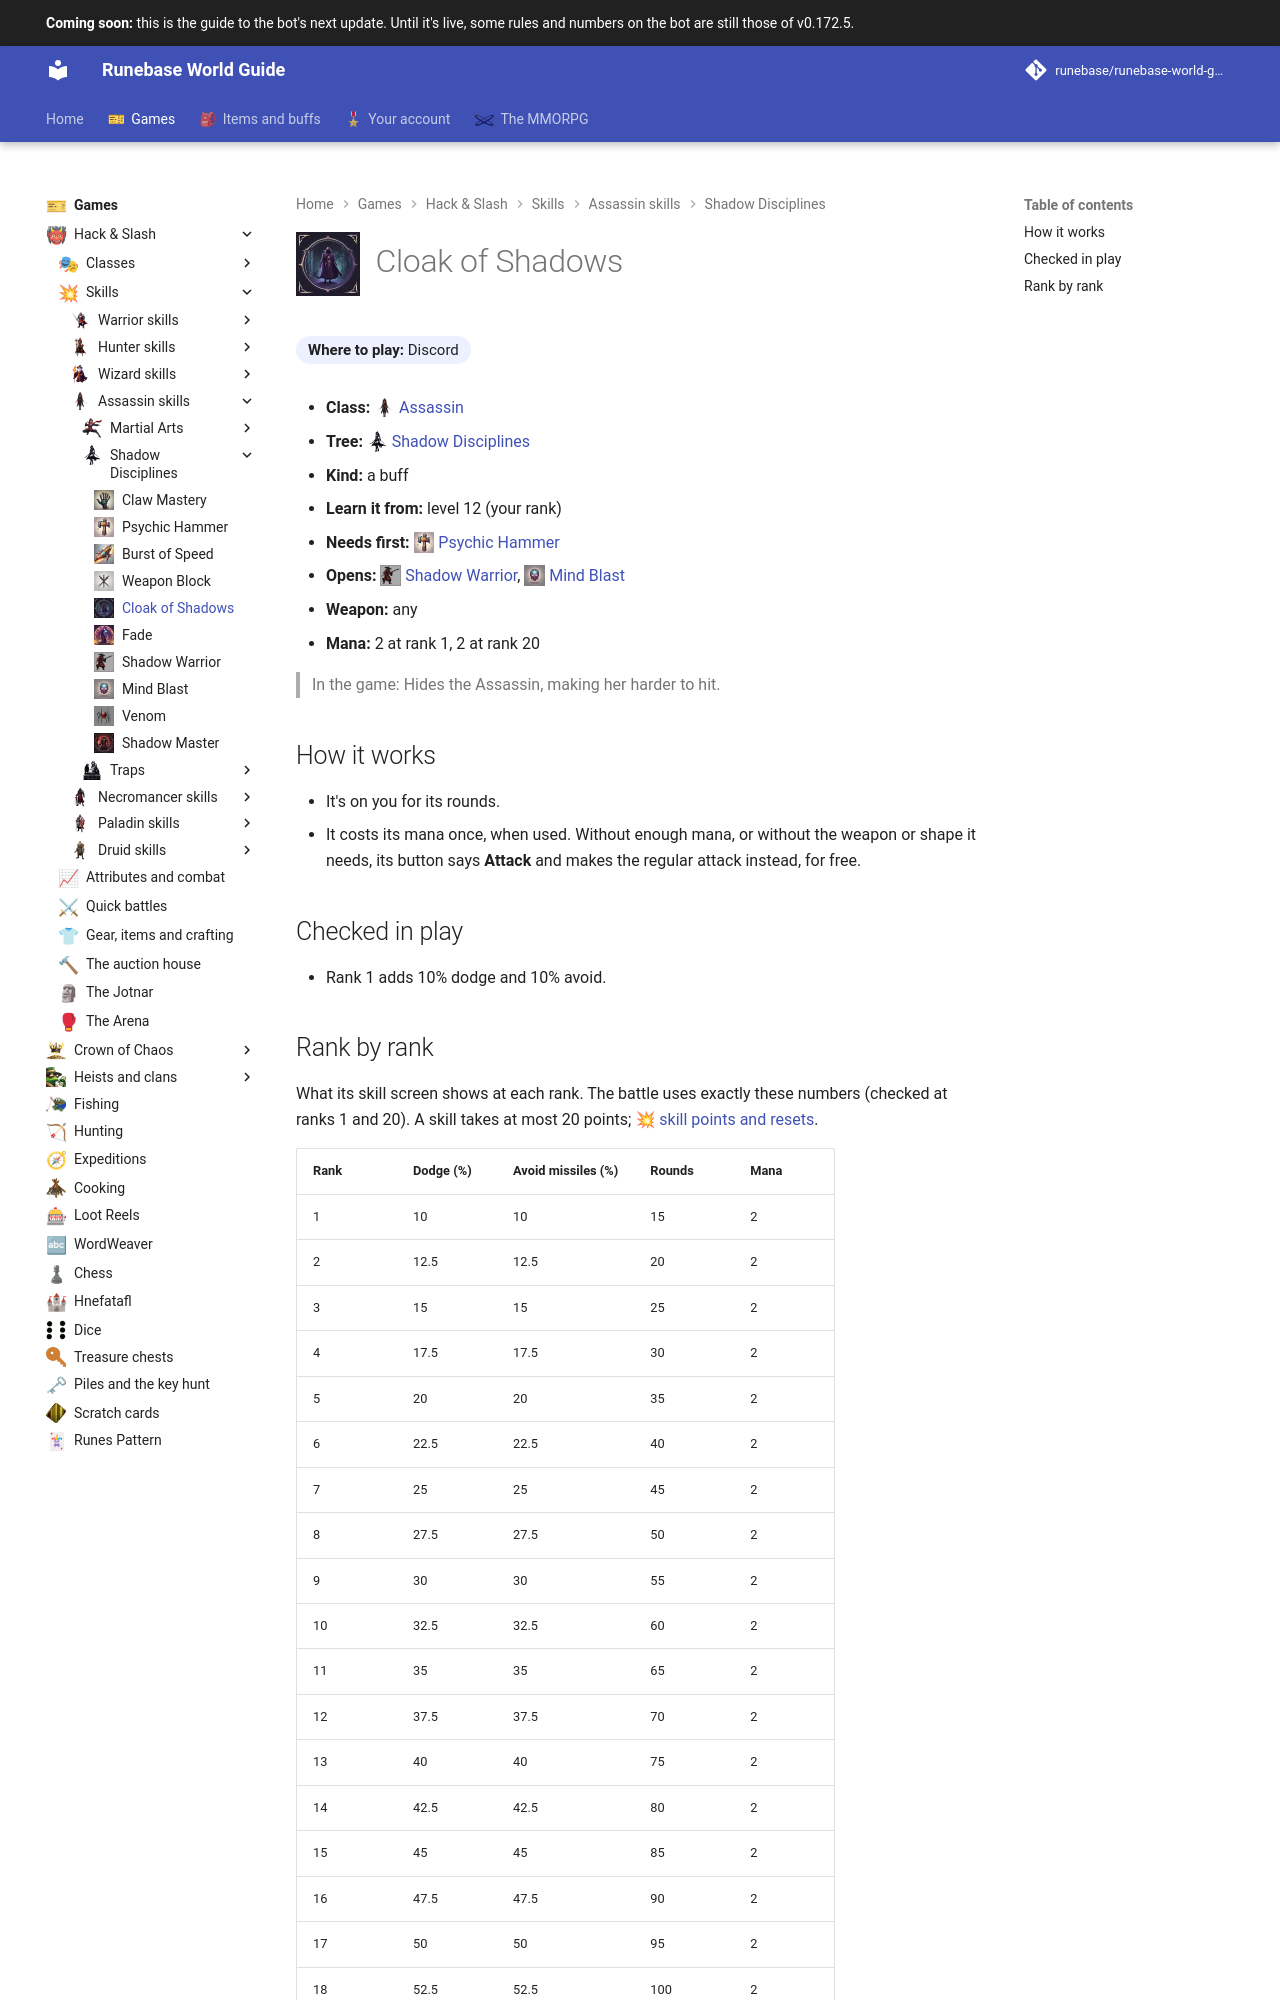

repository: Runebase/runebase-world-guide · page: next/games/hack-and-slash/skills/assassin/shadow-disciplines/cloak-of-shadows/index.html · generator: mkdocs

---
title: "Cloak of Shadows"
icon: guide/nav
nav_icon: "assets/icons/skill/assassin/cloak-of-shadows.webp"
---

# ![Cloak of Shadows](../../../../../assets/icons/skill/assassin/cloak-of-shadows.webp){ .gi .gi-title width="64" height="64" loading="lazy" } Cloak of Shadows

**Where to play:** Discord
{ .where-to-play }

- **Class:** <span class="gi-m">![](../../../../../assets/icons/class/assassin.webp){ .gi .gi-mention width="20" height="20" loading="lazy" }&nbsp;[Assassin](../../../classes/assassin.md)</span>
- **Tree:** <span class="gi-m">![](../../../../../assets/icons/skill-tree/shadow-disciplines.webp){ .gi .gi-mention width="20" height="20" loading="lazy" }&nbsp;[Shadow Disciplines](index.md)</span>
- **Kind:** a buff
- **Learn it from:** level 12 (your rank)
- **Needs first:** <span class="gi-m">![](../../../../../assets/icons/skill/assassin/psychic-hammer.webp){ .gi .gi-mention width="20" height="20" loading="lazy" }&nbsp;[Psychic Hammer](psychic-hammer.md)</span>
- **Opens:** <span class="gi-m">![](../../../../../assets/icons/skill/assassin/shadow-warrior.webp){ .gi .gi-mention width="20" height="20" loading="lazy" }&nbsp;[Shadow Warrior](shadow-warrior.md)</span>, <span class="gi-m">![](../../../../../assets/icons/skill/assassin/mind-blast.webp){ .gi .gi-mention width="20" height="20" loading="lazy" }&nbsp;[Mind Blast](mind-blast.md)</span>
- **Weapon:** any
- **Mana:** 2 at rank 1, 2 at rank 20

> In the game: Hides the Assassin, making her harder to hit.

## How it works

- It's on you for its rounds.
- It costs its mana once, when used. Without enough mana, or without the weapon or shape it needs, its button says **Attack** and makes the regular attack instead, for free.

## Checked in play

- Rank 1 adds 10% dodge and 10% avoid.
